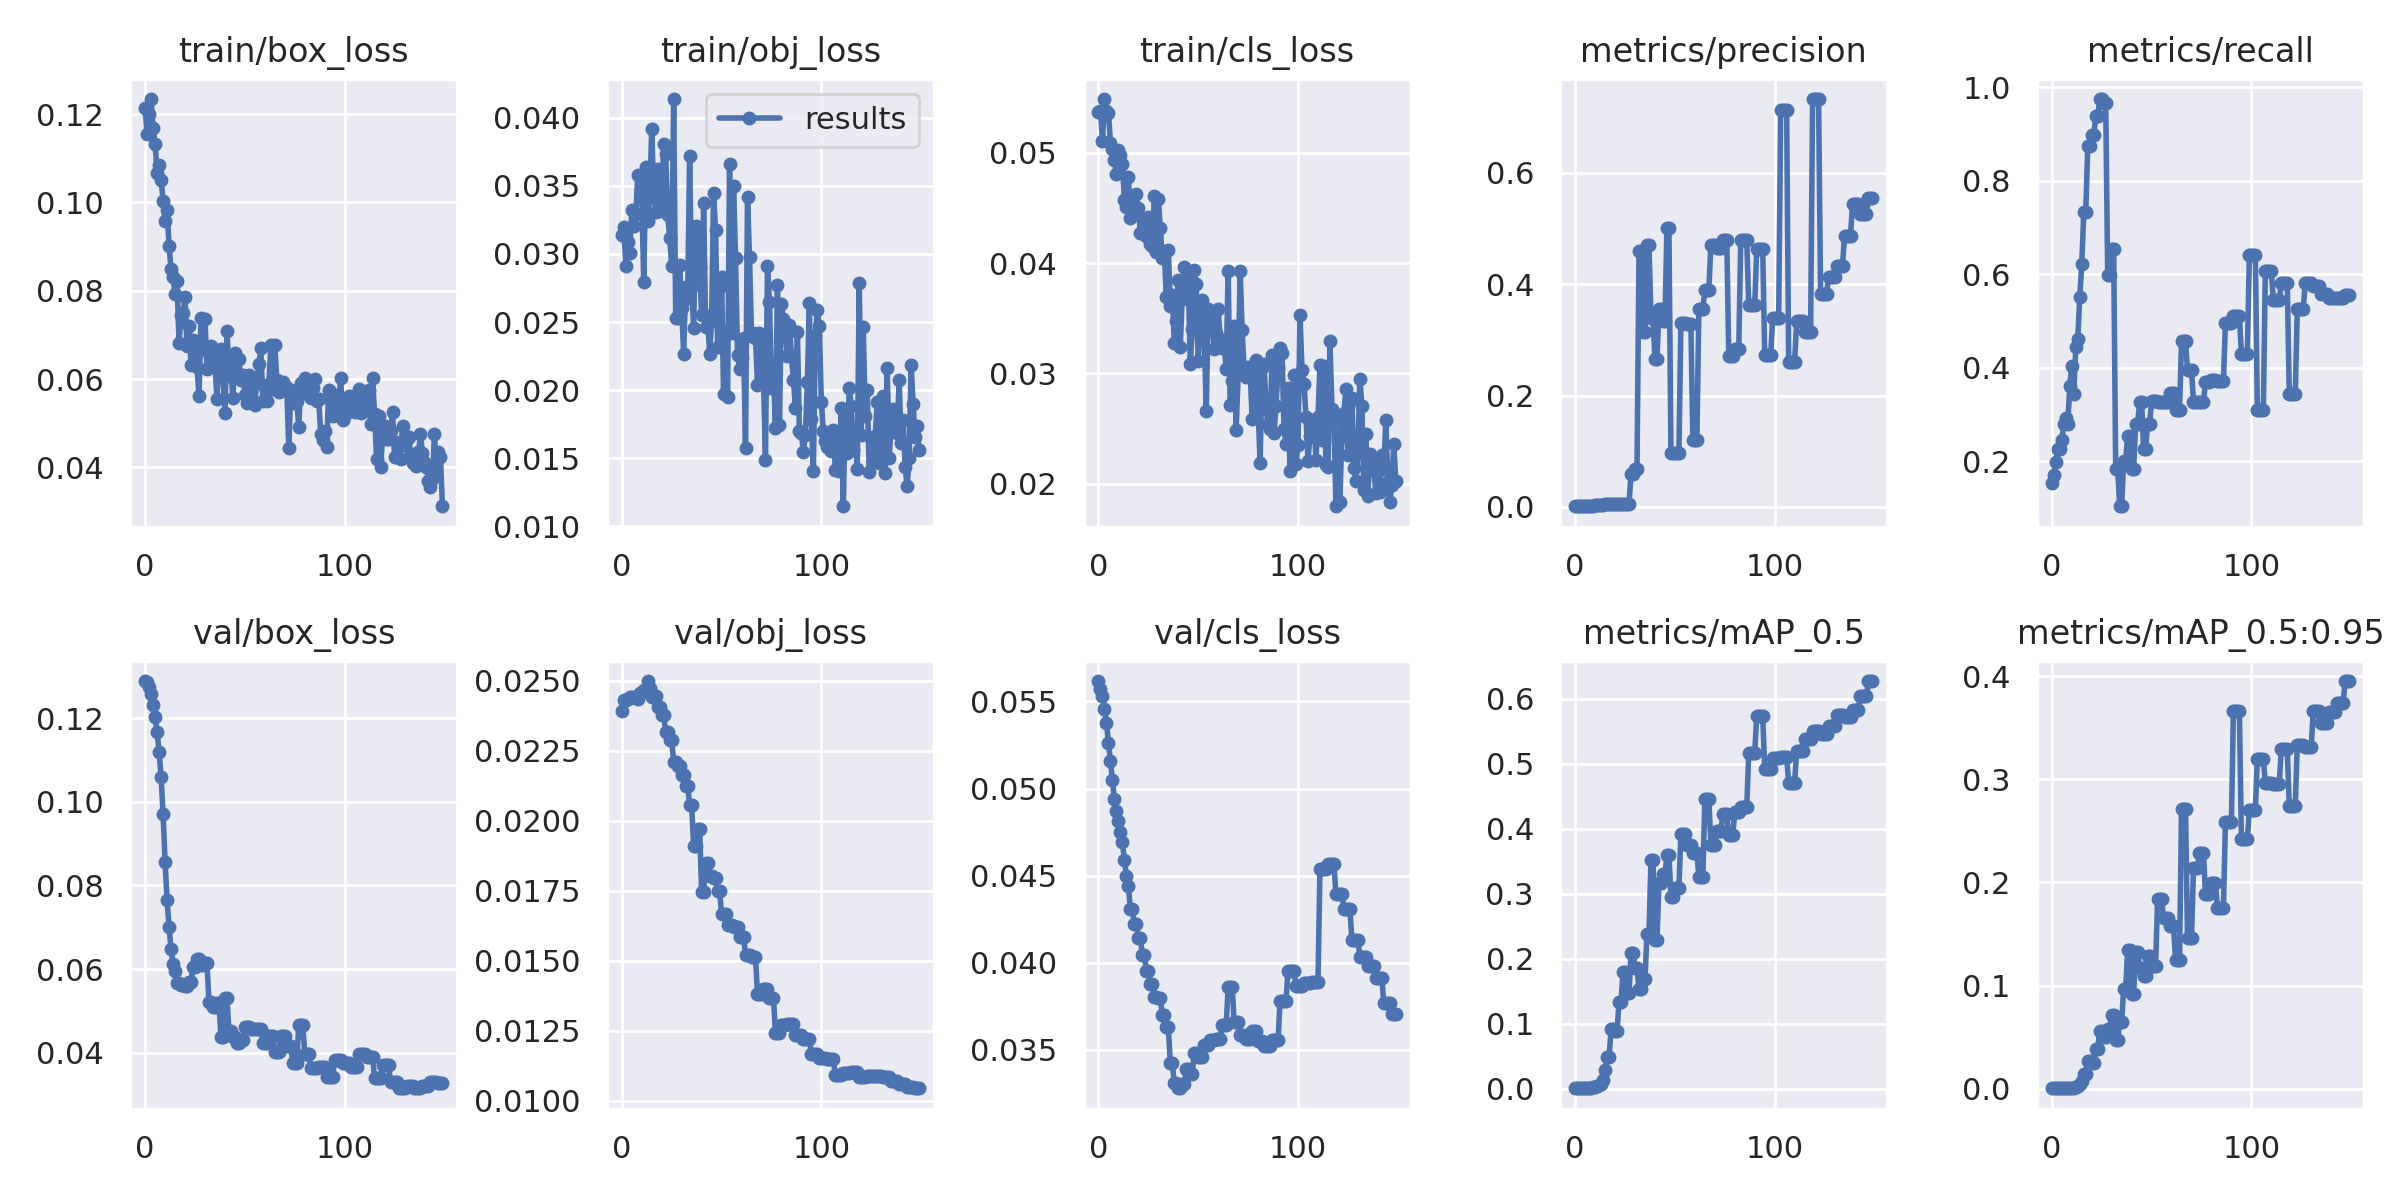

The data file committed next to this chart (first rows):
epoch, train/box_loss, train/obj_loss, train/cls_loss, metrics/precision, metrics/recall, metrics/mAP_0.5, metrics/mAP_0.5:0.95, val/box_loss, val/obj_loss, val/cls_loss, x/lr0, x/lr1, x/lr2
0, 0.1214, 0.03138, 0.0537, 0.001259, 0.1534, 0.001086, 0.0003367, 0.1289, 0.02394, 0.05617, 0.1, 0, 0
1, 0.1154, 0.03199, 0.05378, 0.001312, 0.1695, 0.001022, 0.0003579, 0.1287, 0.02432, 0.05572, 0.0991, 9.934e-05, 9.934e-05
2, 0.12, 0.02913, 0.05112, 0.001473, 0.1981, 0.001157, 0.0004202, 0.1276, 0.02431, 0.05531, 0.0982, 0.0001974, 0.0001974
3, 0.1234, 0.0309, 0.05489, 0.001635, 0.2266, 0.001337, 0.0005027, 0.1257, 0.02434, 0.05457, 0.09729, 0.0002941, 0.0002941
4, 0.1169, 0.0301, 0.05377, 0.001642, 0.2266, 0.001372, 0.0005829, 0.1233, 0.02442, 0.05377, 0.09639, 0.0003894, 0.0003894
5, 0.1133, 0.03323, 0.05364, 0.001741, 0.2448, 0.001557, 0.0006429, 0.1202, 0.02443, 0.05263, 0.09548, 0.0004835, 0.0004835
6, 0.1066, 0.03207, 0.05094, 0.001791, 0.2791, 0.001697, 0.0006595, 0.1167, 0.02441, 0.05158, 0.09458, 0.0005762, 0.0005762
7, 0.1084, 0.03289, 0.05034, 0.001988, 0.2916, 0.00206, 0.0006473, 0.112, 0.02438, 0.05046, 0.09367, 0.0006677, 0.0006677
8, 0.105, 0.03582, 0.04936, 0.001807, 0.2791, 0.002059, 0.0005923, 0.1059, 0.02437, 0.04939, 0.09276, 0.0007578, 0.0007578
9, 0.1004, 0.03572, 0.04809, 0.002373, 0.3613, 0.002689, 0.0006048, 0.09701, 0.02455, 0.0487, 0.09185, 0.0008465, 0.0008465
10, 0.09578, 0.03422, 0.05025, 0.002875, 0.4035, 0.003297, 0.0006428, 0.0857, 0.0246, 0.04814, 0.09093, 0.000934, 0.000934
11, 0.09838, 0.02796, 0.04977, 0.002618, 0.3433, 0.004067, 0.0008863, 0.07652, 0.02466, 0.04748, 0.09002, 0.00102, 0.00102
12, 0.09002, 0.03637, 0.04902, 0.003244, 0.4437, 0.005933, 0.0013, 0.07011, 0.02469, 0.04693, 0.08911, 0.001105, 0.001105
13, 0.08485, 0.0324, 0.04572, 0.003324, 0.4618, 0.007907, 0.002226, 0.06469, 0.02499, 0.04591, 0.08819, 0.001189, 0.001189
14, 0.08312, 0.03429, 0.04511, 0.004018, 0.5518, 0.01294, 0.004129, 0.06128, 0.02476, 0.045, 0.08727, 0.001271, 0.001271
15, 0.07924, 0.03919, 0.04782, 0.004497, 0.6214, 0.02965, 0.007735, 0.05944, 0.0244, 0.04442, 0.08635, 0.001352, 0.001352
16, 0.0821, 0.03428, 0.04408, 0.004998, 0.7324, 0.04834, 0.01396, 0.05677, 0.02445, 0.04307, 0.08543, 0.001431, 0.001431
17, 0.06809, 0.0331, 0.0452, 0.004998, 0.7324, 0.04834, 0.01396, 0.05677, 0.02445, 0.04307, 0.08451, 0.001509, 0.001509
18, 0.07446, 0.0362, 0.04457, 0.005388, 0.8735, 0.09197, 0.02637, 0.0562, 0.02408, 0.04223, 0.08359, 0.001586, 0.001586
19, 0.07488, 0.03315, 0.04623, 0.005388, 0.8735, 0.09197, 0.02637, 0.0562, 0.02408, 0.04223, 0.08266, 0.001662, 0.001662
20, 0.07848, 0.0335, 0.04501, 0.005291, 0.897, 0.0898, 0.02435, 0.05594, 0.02376, 0.0414, 0.08174, 0.001736, 0.001736
21, 0.06742, 0.03803, 0.04278, 0.005291, 0.897, 0.0898, 0.02435, 0.05594, 0.02376, 0.0414, 0.08081, 0.001809, 0.001809
22, 0.07196, 0.0373, 0.04269, 0.005604, 0.9381, 0.1339, 0.0386, 0.057, 0.02318, 0.04044, 0.07988, 0.001881, 0.001881
23, 0.06328, 0.03285, 0.04402, 0.005604, 0.9381, 0.1339, 0.0386, 0.057, 0.02318, 0.04044, 0.07895, 0.001951, 0.001951
24, 0.06878, 0.03117, 0.04249, 0.005639, 0.975, 0.1794, 0.05578, 0.06045, 0.02288, 0.03952, 0.07802, 0.00202, 0.00202
25, 0.06793, 0.02913, 0.04423, 0.005639, 0.975, 0.1794, 0.05578, 0.06045, 0.02288, 0.03952, 0.07709, 0.002087, 0.002087
26, 0.06284, 0.04136, 0.04172, 0.005625, 0.9667, 0.1474, 0.04997, 0.06246, 0.0221, 0.03876, 0.07615, 0.002154, 0.002154
27, 0.05611, 0.0253, 0.04159, 0.005625, 0.9667, 0.1474, 0.04997, 0.06246, 0.0221, 0.03876, 0.07522, 0.002219, 0.002219
28, 0.07372, 0.02533, 0.04607, 0.05986, 0.5991, 0.2084, 0.05817, 0.06105, 0.02196, 0.03802, 0.07428, 0.002283, 0.002283
29, 0.06678, 0.02916, 0.04104, 0.05986, 0.5991, 0.2084, 0.05817, 0.06105, 0.02196, 0.03802, 0.07334, 0.002345, 0.002345
30, 0.07365, 0.02601, 0.04586, 0.06893, 0.6535, 0.1855, 0.0718, 0.06155, 0.02163, 0.03795, 0.07241, 0.002406, 0.002406
31, 0.06222, 0.02264, 0.04318, 0.06893, 0.6535, 0.1855, 0.0718, 0.06155, 0.02163, 0.03795, 0.07147, 0.002466, 0.002466
32, 0.06587, 0.02759, 0.04047, 0.4597, 0.183, 0.1538, 0.04677, 0.05217, 0.02125, 0.037, 0.07052, 0.002524, 0.002524
33, 0.06758, 0.02676, 0.04098, 0.4597, 0.183, 0.1538, 0.04677, 0.05217, 0.02125, 0.037, 0.06958, 0.002581, 0.002581
34, 0.06413, 0.03719, 0.03691, 0.3137, 0.1032, 0.169, 0.06443, 0.05103, 0.02057, 0.03631, 0.06864, 0.002637, 0.002637
35, 0.06336, 0.02765, 0.04122, 0.3137, 0.1032, 0.169, 0.06443, 0.05103, 0.02057, 0.03631, 0.06769, 0.002691, 0.002691
36, 0.05557, 0.02457, 0.03607, 0.4698, 0.2011, 0.2383, 0.09645, 0.052, 0.01909, 0.03425, 0.06674, 0.002745, 0.002745
37, 0.06581, 0.03204, 0.03712, 0.4698, 0.2011, 0.2383, 0.09645, 0.052, 0.01909, 0.03425, 0.0658, 0.002796, 0.002796
38, 0.06688, 0.03196, 0.03274, 0.34, 0.2547, 0.3515, 0.1343, 0.04365, 0.0197, 0.03307, 0.06485, 0.002847, 0.002847
39, 0.0602, 0.02903, 0.03473, 0.34, 0.2547, 0.3515, 0.1343, 0.04365, 0.0197, 0.03307, 0.0639, 0.002896, 0.002896
40, 0.05238, 0.02552, 0.03847, 0.2653, 0.183, 0.2284, 0.09175, 0.05305, 0.01745, 0.0328, 0.06294, 0.002944, 0.002944
41, 0.07078, 0.03376, 0.03243, 0.2653, 0.183, 0.2284, 0.09175, 0.05305, 0.01745, 0.0328, 0.06199, 0.002991, 0.002991
42, 0.06237, 0.02466, 0.03722, 0.3554, 0.2784, 0.3163, 0.1321, 0.04525, 0.01849, 0.03306, 0.06104, 0.003036, 0.003036
43, 0.06175, 0.02541, 0.03967, 0.3554, 0.2784, 0.3163, 0.1321, 0.04525, 0.01849, 0.03306, 0.06008, 0.00308, 0.00308
44, 0.05568, 0.02262, 0.03678, 0.3343, 0.3265, 0.3312, 0.1171, 0.04366, 0.01802, 0.0339, 0.05912, 0.003122, 0.003122
45, 0.06584, 0.0251, 0.03857, 0.3343, 0.3265, 0.3312, 0.1171, 0.04366, 0.01802, 0.0339, 0.05816, 0.003164, 0.003164
46, 0.06449, 0.0345, 0.03083, 0.5011, 0.2248, 0.3592, 0.109, 0.04224, 0.01795, 0.03364, 0.0572, 0.003203, 0.003203
47, 0.06446, 0.03172, 0.03399, 0.5011, 0.2248, 0.3592, 0.109, 0.04224, 0.01795, 0.03364, 0.05624, 0.003242, 0.003242
48, 0.05974, 0.02319, 0.03936, 0.09708, 0.2789, 0.2956, 0.129, 0.04295, 0.01747, 0.03482, 0.05528, 0.003279, 0.003279
49, 0.06093, 0.02758, 0.03806, 0.09708, 0.2789, 0.2956, 0.129, 0.04295, 0.01747, 0.03482, 0.05432, 0.003315, 0.003315
50, 0.05635, 0.02832, 0.03108, 0.09634, 0.3286, 0.3085, 0.1187, 0.04621, 0.01668, 0.03461, 0.05335, 0.00335, 0.00335
51, 0.05455, 0.01973, 0.03457, 0.09634, 0.3286, 0.3085, 0.1187, 0.04621, 0.01668, 0.03461, 0.05238, 0.003383, 0.003383
52, 0.061, 0.02426, 0.03666, 0.09634, 0.3286, 0.3085, 0.1187, 0.04621, 0.01668, 0.03461, 0.05142, 0.003415, 0.003415
53, 0.05578, 0.01948, 0.03363, 0.3311, 0.3265, 0.3923, 0.1842, 0.04577, 0.01626, 0.03526, 0.05045, 0.003446, 0.003446
54, 0.05956, 0.03657, 0.0266, 0.3311, 0.3265, 0.3923, 0.1842, 0.04577, 0.01626, 0.03526, 0.04947, 0.003475, 0.003475
55, 0.05409, 0.02418, 0.03584, 0.3311, 0.3265, 0.3923, 0.1842, 0.04577, 0.01626, 0.03526, 0.0485, 0.003504, 0.003504
56, 0.06005, 0.03502, 0.03412, 0.3283, 0.3265, 0.3758, 0.1658, 0.04565, 0.01619, 0.03557, 0.04753, 0.00353, 0.00353
57, 0.06337, 0.02968, 0.03501, 0.3283, 0.3265, 0.3758, 0.1658, 0.04565, 0.01619, 0.03557, 0.04656, 0.003556, 0.003556
58, 0.06697, 0.02261, 0.03222, 0.3283, 0.3265, 0.3758, 0.1658, 0.04565, 0.01619, 0.03557, 0.04558, 0.00358, 0.00358
59, 0.05503, 0.02155, 0.0337, 0.1197, 0.3446, 0.3625, 0.1573, 0.04234, 0.01586, 0.03562, 0.0446, 0.003602, 0.003602
... 90 more rows
